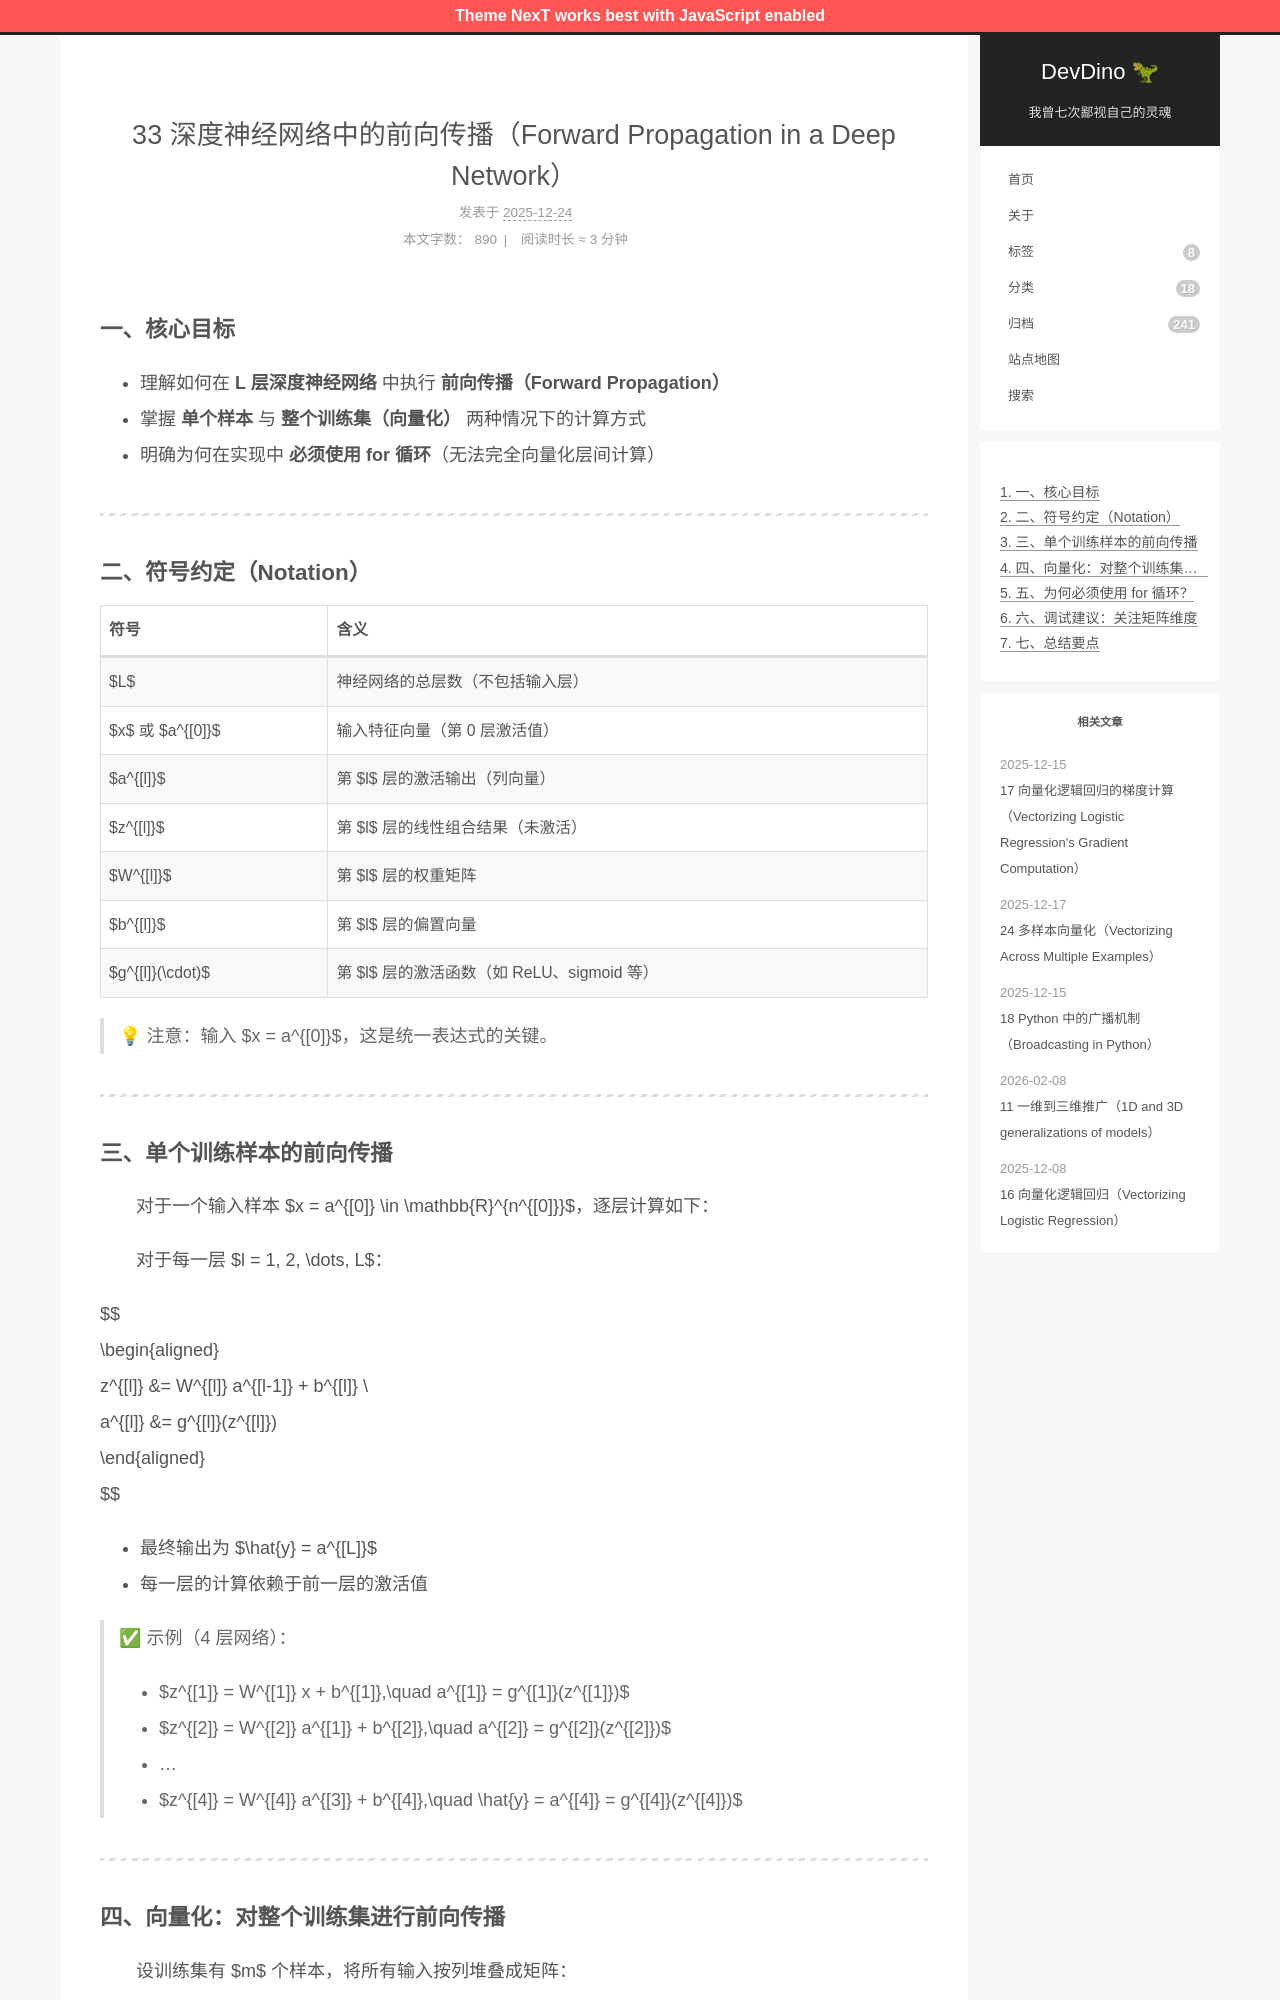

repository: afetmin/blog · page: 33 深度神经网络中的前向传播（Forward Propagation in a Deep Network）/index.html · generator: jekyll

---
title: 33 深度神经网络中的前向传播（Forward Propagation in a Deep Network）
date: 2025-12-24T19:05:06Z
lastmod: 2025-12-24T19:05:24Z
categories: 神经网络与深度学习
---

### 一、核心目标

- 理解如何在 **L 层深度神经网络** 中执行 **前向传播（Forward Propagation）**
- 掌握 **单个样本** 与 **整个训练集（向量化）**  两种情况下的计算方式
- 明确为何在实现中 **必须使用 for 循环**（无法完全向量化层间计算）

---

### 二、符号约定（Notation）

|符号|含义|
| ------| -----------------------------------------|
|$L$|神经网络的总层数（不包括输入层）|
|$x$ 或 $a^{[0]}$|输入特征向量（第 0 层激活值）|
|$a^{[l]}$|第 $l$ 层的激活输出（列向量）|
|$z^{[l]}$|第 $l$ 层的线性组合结果（未激活）|
|$W^{[l]}$|第 $l$ 层的权重矩阵|
|$b^{[l]}$|第 $l$ 层的偏置向量|
|$g^{[l]}(\cdot)$|第 $l$ 层的激活函数（如 ReLU、sigmoid 等）|

> 💡 注意：输入 $x = a^{[0]}$，这是统一表达式的关键。

---

### 三、单个训练样本的前向传播

　　对于一个输入样本 $x = a^{[0]} \in \mathbb{R}^{n^{[0]}}$，逐层计算如下：

　　对于每一层 $l = 1, 2, \dots, L$：

$$
\begin{aligned}
z^{[l]} &= W^{[l]} a^{[l-1]} + b^{[l]} \\
a^{[l]} &= g^{[l]}(z^{[l]})
\end{aligned}
$$

- 最终输出为 $\hat{y} = a^{[L]}$
- 每一层的计算依赖于前一层的激活值

> ✅ 示例（4 层网络）：
>
> - $z^{[1]} = W^{[1]} x + b^{[1]},\quad a^{[1]} = g^{[1]}(z^{[1]})$
> - $z^{[2]} = W^{[2]} a^{[1]} + b^{[2]},\quad a^{[2]} = g^{[2]}(z^{[2]})$
> - ...
> - $z^{[4]} = W^{[4]} a^{[3]} + b^{[4]},\quad \hat{y} = a^{[4]} = g^{[4]}(z^{[4]})$

---
